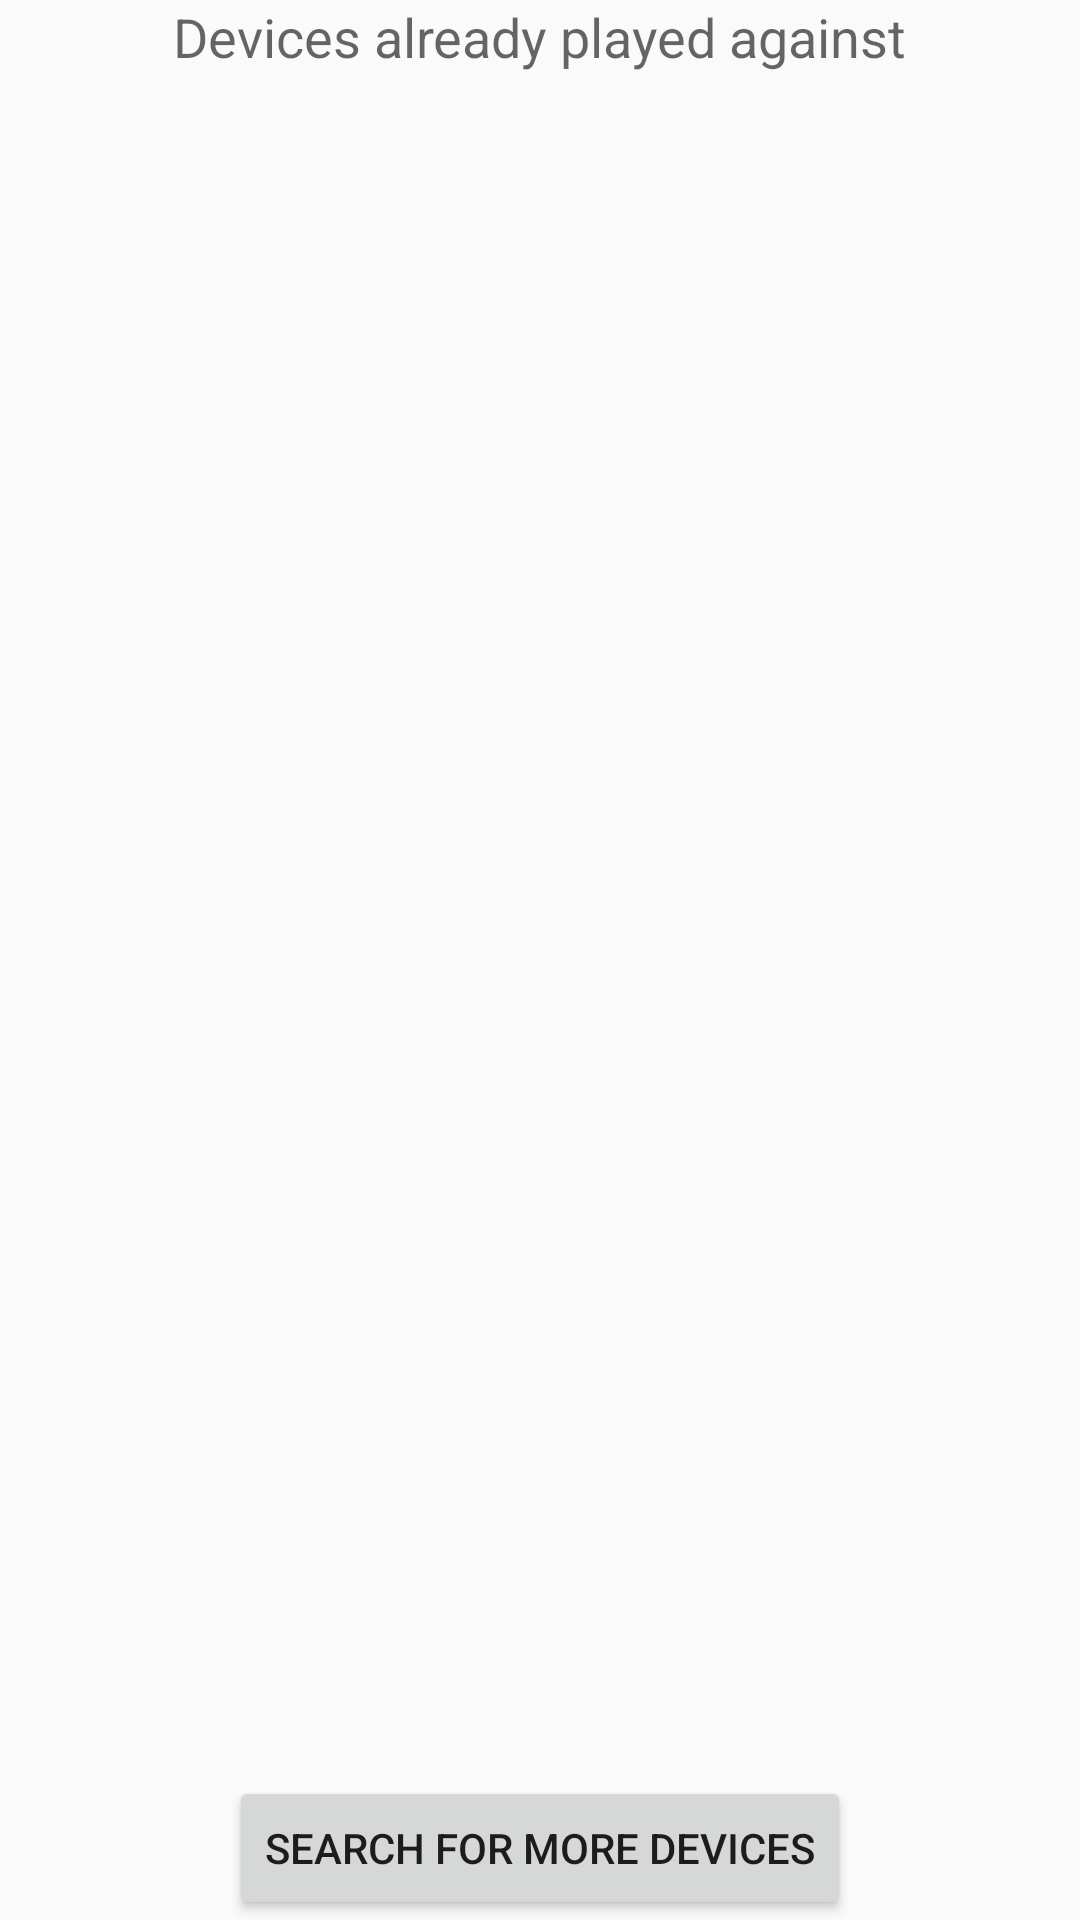

This screen was rendered from an Android layout file. Write that file and the resources it references.
<!-- AndroidManifest.xml: application theme Theme.AppCompat.Light.NoActionBar -->
<!-- res/layout/bluetooth_device_list.xml -->
<?xml version="1.0" encoding="utf-8"?>
<RelativeLayout xmlns:android="http://schemas.android.com/apk/res/android"
    android:id="@+id/dialog_list"
    android:layout_width="match_parent"
    android:layout_height="wrap_content"
    android:gravity="center"
    android:orientation="vertical" >

    <ListView
        android:id="@+id/paired_devices"
        android:layout_width="match_parent"
        android:layout_height="wrap_content"
        android:layout_alignParentLeft="true"
        android:layout_below="@+id/paired_devices_title"
        android:clipChildren="false" >

    </ListView>

    <TextView
        android:id="@+id/new_devices_title"
        android:layout_width="wrap_content"
        android:layout_height="wrap_content"
        android:layout_centerHorizontal="true"
        android:layout_below="@+id/paired_devices"
        android:text="@string/new_device_list_title"
        android:textAppearance="?android:attr/textAppearanceMedium"
        android:visibility="gone" />

    <ListView
        android:id="@+id/new_devices"
        android:layout_width="match_parent"
        android:layout_height="wrap_content"
        android:layout_alignParentLeft="true"
        android:layout_below="@+id/new_devices_title"
        android:visibility="gone" >
    </ListView>

    <TextView
        android:id="@+id/paired_devices_title"
        android:layout_width="wrap_content"
        android:layout_height="wrap_content"
        android:layout_alignParentTop="true"
        android:layout_centerHorizontal="true"
        android:text="@string/old_device_list_title"
        android:textAppearance="?android:attr/textAppearanceMedium" />

    <Button
        android:id="@+id/bluetoothDiscoveryButton"
        android:layout_width="wrap_content"
        android:layout_height="wrap_content"
        android:layout_alignParentBottom="true"
        android:layout_centerHorizontal="true"
        android:onClick="deviceClickListener"
        android:text="@string/find_more_bluetooth" />

</RelativeLayout>
<!-- resources referenced by this layout -->
<resources>
  <string name="find_more_bluetooth">Search for more devices</string>
  <string name="new_device_list_title">New Devices To Play Against</string>
  <string name="old_device_list_title">Devices already played against</string>
</resources>
